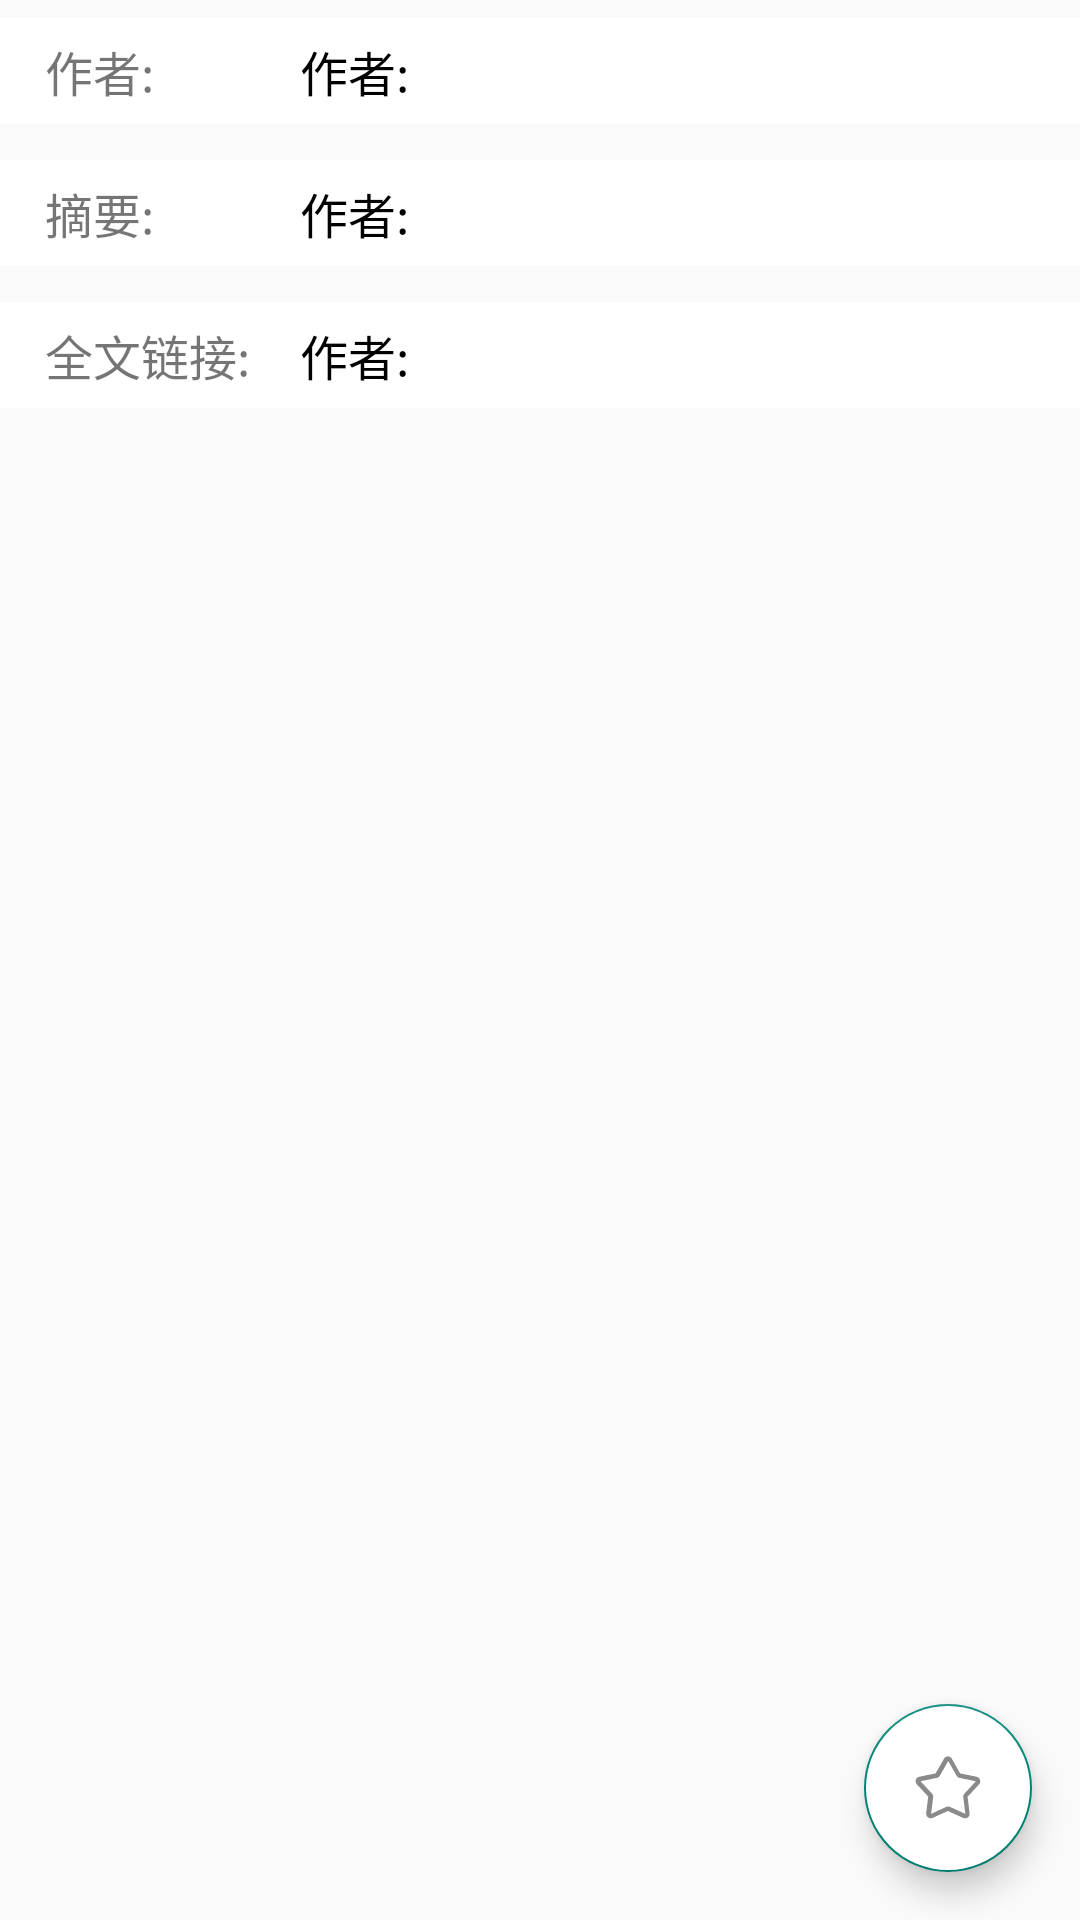

Write the Android layout XML for this screen, with the resource values it uses.
<!-- AndroidManifest.xml: application theme AppTheme -->
<!-- res/layout/fragment_paper_info.xml -->
<?xml version="1.0" encoding="utf-8"?>
<RelativeLayout xmlns:android="http://schemas.android.com/apk/res/android"
    xmlns:app="http://schemas.android.com/apk/res-auto"
    xmlns:tools="http://schemas.android.com/tools"
    android:layout_width="match_parent"
    android:layout_height="match_parent"
    android:layout_marginStart="6dp"
    android:layout_marginEnd="6dp"
    android:layout_marginTop="6dp"
    android:layout_marginBottom="6dp"
    tools:context=".detail.paper_info.PaperInfoFragment">

    
    <LinearLayout
        android:id="@+id/paper_layout_name"
        android:background="#FFFFFF"
        android:layout_marginTop="6dp"
        android:layout_marginBottom="6dp"
        android:layout_width="match_parent"
        android:layout_height="wrap_content">

        <TextView
            android:id="@+id/paper_info_authors_title"
            android:layout_marginStart="15dp"
            android:layout_marginTop="6dp"
            android:layout_marginBottom="6dp"
            android:textSize="16sp"
            android:layout_width="80dp"
            android:layout_height="wrap_content"
            android:text="@string/paper_info_author" />

        <TextView
            android:id="@+id/paper_info_authors"
            android:layout_marginStart="5dp"
            android:layout_marginTop="6dp"
            android:layout_marginBottom="6dp"
            android:layout_marginEnd="15dp"
            android:textSize="16sp"
            android:textColor="#000000"
            android:layout_width="wrap_content"
            android:layout_height="wrap_content"
            android:text="@string/paper_info_author" />

    </LinearLayout>

    <LinearLayout
        android:id="@+id/paper_layout_abstract"
        android:background="#FFFFFF"
        android:layout_marginTop="6dp"
        android:layout_marginBottom="6dp"
        android:layout_below="@id/paper_layout_name"
        android:layout_width="match_parent"
        android:layout_height="wrap_content">

        <TextView
            android:id="@+id/paper_info_abstract_title"
            android:layout_marginStart="15dp"
            android:layout_marginTop="6dp"
            android:layout_marginBottom="6dp"
            android:textSize="16sp"
            android:layout_width="80dp"
            android:layout_height="wrap_content"
            android:text="@string/paper_info_abstract" />

        <TextView
            android:id="@+id/paper_info_abstract"
            android:layout_marginStart="5dp"
            android:layout_marginTop="6dp"
            android:layout_marginBottom="6dp"
            android:layout_marginEnd="15dp"
            android:textSize="16sp"
            android:textColor="#000000"
            android:layout_width="wrap_content"
            android:layout_height="wrap_content"
            android:text="@string/paper_info_author" />

    </LinearLayout>

    <LinearLayout
        android:id="@+id/paper_layout_download"
        android:background="#FFFFFF"
        android:layout_marginTop="6dp"
        android:layout_marginBottom="6dp"
        android:layout_below="@id/paper_layout_abstract"
        android:layout_width="match_parent"
        android:layout_height="wrap_content">

        <TextView
            android:id="@+id/paper_info_downlaod_title"
            android:layout_marginStart="15dp"
            android:layout_marginTop="6dp"
            android:layout_marginBottom="6dp"
            android:textSize="16sp"
            android:layout_width="80dp"
            android:layout_height="wrap_content"
            android:text="@string/paper_info_download" />

        <TextView
            android:id="@+id/paper_info_download"
            android:layout_marginStart="5dp"
            android:layout_marginTop="6dp"
            android:layout_marginBottom="6dp"
            android:layout_marginEnd="15dp"
            android:textSize="16sp"
            android:textColor="#000000"
            android:layout_width="wrap_content"
            android:layout_height="wrap_content"
            android:text="@string/paper_info_author" />

    </LinearLayout>


    <com.google.android.material.floatingactionbutton.FloatingActionButton
        android:id="@+id/paper_collect_button"
        android:layout_width="wrap_content"
        android:layout_height="wrap_content"
        android:layout_alignParentRight="true"
        android:layout_alignParentBottom="true"
        android:layout_gravity="bottom|end"
        android:layout_marginStart="16dp"
        android:layout_marginEnd="16dp"
        android:layout_marginBottom="16dp"
        android:backgroundTint="#FFFFFF"
        android:clickable="true"
        android:src="@drawable/ic_collect" />

</RelativeLayout>
<!-- resources referenced by this layout -->
<resources>
  <!-- drawable ic_collect (drawable) -->
  <vector android:height="400dp" android:viewportHeight="1024"
      android:viewportWidth="1024" android:width="400dp" xmlns:android="http://schemas.android.com/apk/res/android">
      <path android:fillColor="#8a8a8a" android:pathData="M486.4,780.8c16,-6.4 35.2,-6.4 54.4,0l217.6,99.2 -28.8,-236.8c-3.2,-19.2 3.2,-38.4 16,-51.2l163.2,-176 -233.6,-48c-19.2,-3.2 -35.2,-16 -41.6,-32l-118.4,-208 -118.4,208c-9.6,16 -25.6,28.8 -41.6,32l-233.6,48 163.2,176c12.8,12.8 19.2,32 16,51.2l-28.8,236.8 214.4,-99.2zM294.4,937.6c-32,16 -70.4,0 -86.4,-32 -6.4,-9.6 -6.4,-22.4 -6.4,-35.2l28.8,-236.8 -163.2,-176c-22.4,-25.6 -22.4,-67.2 3.2,-89.6 9.6,-6.4 19.2,-12.8 32,-16l233.6,-48 118.4,-208c16,-32 57.6,-41.6 86.4,-25.6 9.6,6.4 19.2,12.8 25.6,25.6l118.4,208 233.6,48c35.2,6.4 57.6,41.6 51.2,76.8 -3.2,12.8 -6.4,22.4 -16,32l-163.2,176 28.8,236.8c3.2,35.2 -22.4,67.2 -57.6,70.4 -12.8,0 -22.4,0 -35.2,-6.4l-217.6,-99.2 -214.4,99.2z"/>
  </vector>
  <string name="paper_info_abstract">摘要:</string>
  <string name="paper_info_author">作者:</string>
  <string name="paper_info_download">全文链接:</string>
  <style name="AppTheme" parent="Theme.AppCompat.Light.NoActionBar">
  
      </style>
</resources>
